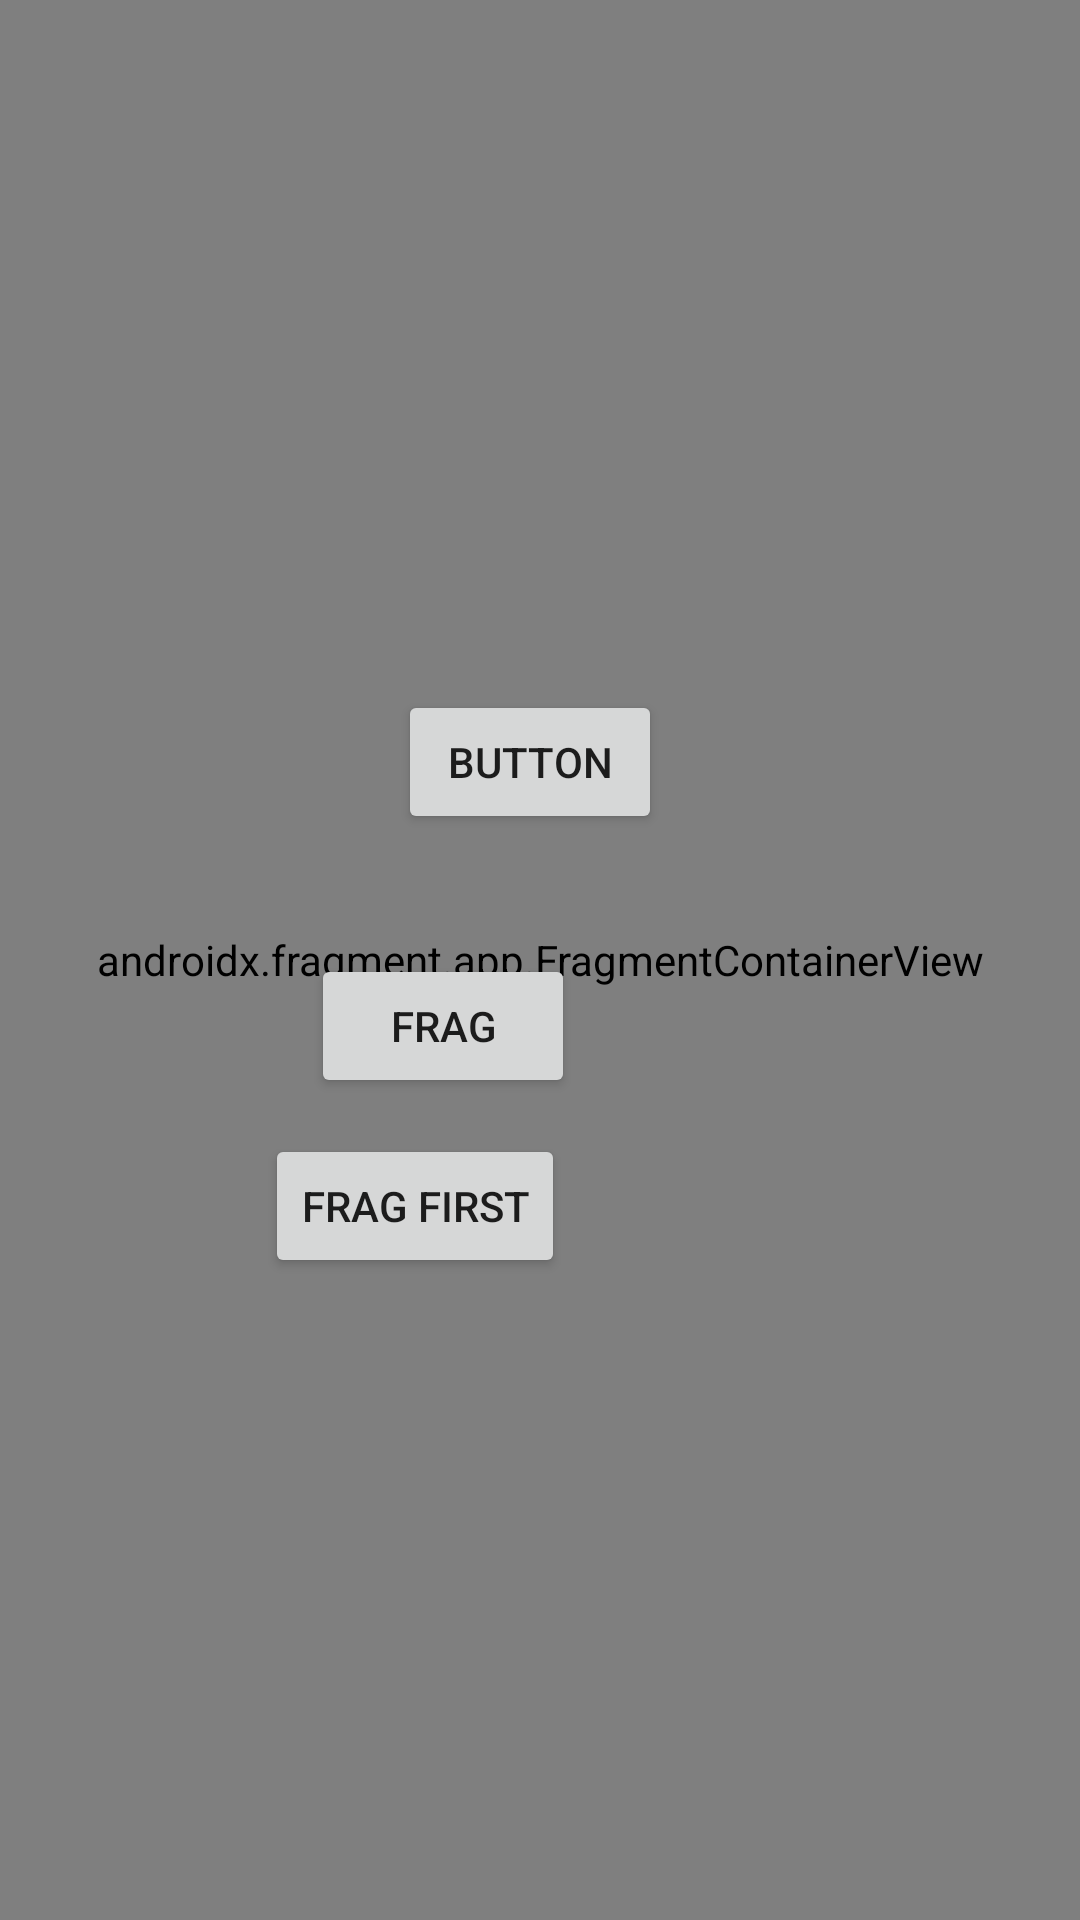

Android layout source for this screen:
<!-- AndroidManifest.xml: application theme Theme.Interface_11_mars -->
<!-- res/layout/activity_main.xml -->
<?xml version="1.0" encoding="utf-8"?>
<androidx.constraintlayout.widget.ConstraintLayout xmlns:android="http://schemas.android.com/apk/res/android"
    xmlns:app="http://schemas.android.com/apk/res-auto"
    xmlns:tools="http://schemas.android.com/tools"
    android:layout_width="match_parent"
    android:layout_height="match_parent"
    tools:context=".MainActivity">

    <Button
        android:id="@+id/goReadmoreButton"
        android:layout_width="wrap_content"
        android:layout_height="wrap_content"
        android:layout_marginStart="155dp"
        android:layout_marginTop="230dp"
        android:layout_marginEnd="162dp"
        android:text="Button"
        app:layout_constraintEnd_toEndOf="parent"
        app:layout_constraintStart_toStartOf="parent"
        app:layout_constraintTop_toTopOf="parent" />

    <Button
        android:id="@+id/fragBtn"
        android:layout_width="wrap_content"
        android:layout_height="wrap_content"
        android:layout_marginStart="126dp"
        android:layout_marginTop="40dp"
        android:layout_marginEnd="191dp"
        android:text="frag"
        app:layout_constraintEnd_toEndOf="parent"
        app:layout_constraintStart_toStartOf="parent"
        app:layout_constraintTop_toBottomOf="@+id/goReadmoreButton" />

    <Button
        android:id="@+id/fragBtn2"
        android:layout_width="wrap_content"
        android:layout_height="wrap_content"
        android:layout_marginStart="126dp"
        android:layout_marginTop="12dp"
        android:layout_marginEnd="191dp"
        android:text="frag First"
        app:layout_constraintEnd_toEndOf="parent"
        app:layout_constraintHorizontal_bias="0.666"
        app:layout_constraintStart_toStartOf="parent"
        app:layout_constraintTop_toBottomOf="@+id/fragBtn" />

    <androidx.fragment.app.FragmentContainerView
        android:id="@+id/myContainer"
        android:name="com.example.interface_11_mars.BlankFragment"
        android:layout_width="0dp"
        android:layout_height="0dp"
        app:layout_constraintBottom_toBottomOf="parent"
        app:layout_constraintEnd_toEndOf="parent"
        app:layout_constraintStart_toStartOf="parent"
        app:layout_constraintTop_toTopOf="parent" />

</androidx.constraintlayout.widget.ConstraintLayout>
<!-- resources referenced by this layout -->
<resources>
  <style name="Theme.Interface_11_mars" parent="Theme.MaterialComponents.DayNight.DarkActionBar">
          
          <item name="colorPrimary">@color/purple_500</item>
          <item name="colorPrimaryVariant">@color/purple_700</item>
          <item name="colorOnPrimary">@color/white</item>
          
          <item name="colorSecondary">@color/teal_200</item>
          <item name="colorSecondaryVariant">@color/teal_700</item>
          <item name="colorOnSecondary">@color/black</item>
          
          <item name="android:statusBarColor" tools:targetApi="l">?attr/colorPrimaryVariant</item>
          
      </style>
  <!-- not gathered from this repository: default colours our renderer supplied (Android Studio template values) -->
  <color name="purple_500">#FF6200EE</color>
  <color name="purple_700">#FF3700B3</color>
  <color name="teal_200">#FF03DAC5</color>
  <color name="teal_700">#FF018786</color>
  <color name="black">#FF000000</color>
  <color name="white">#FFFFFFFF</color>
</resources>
